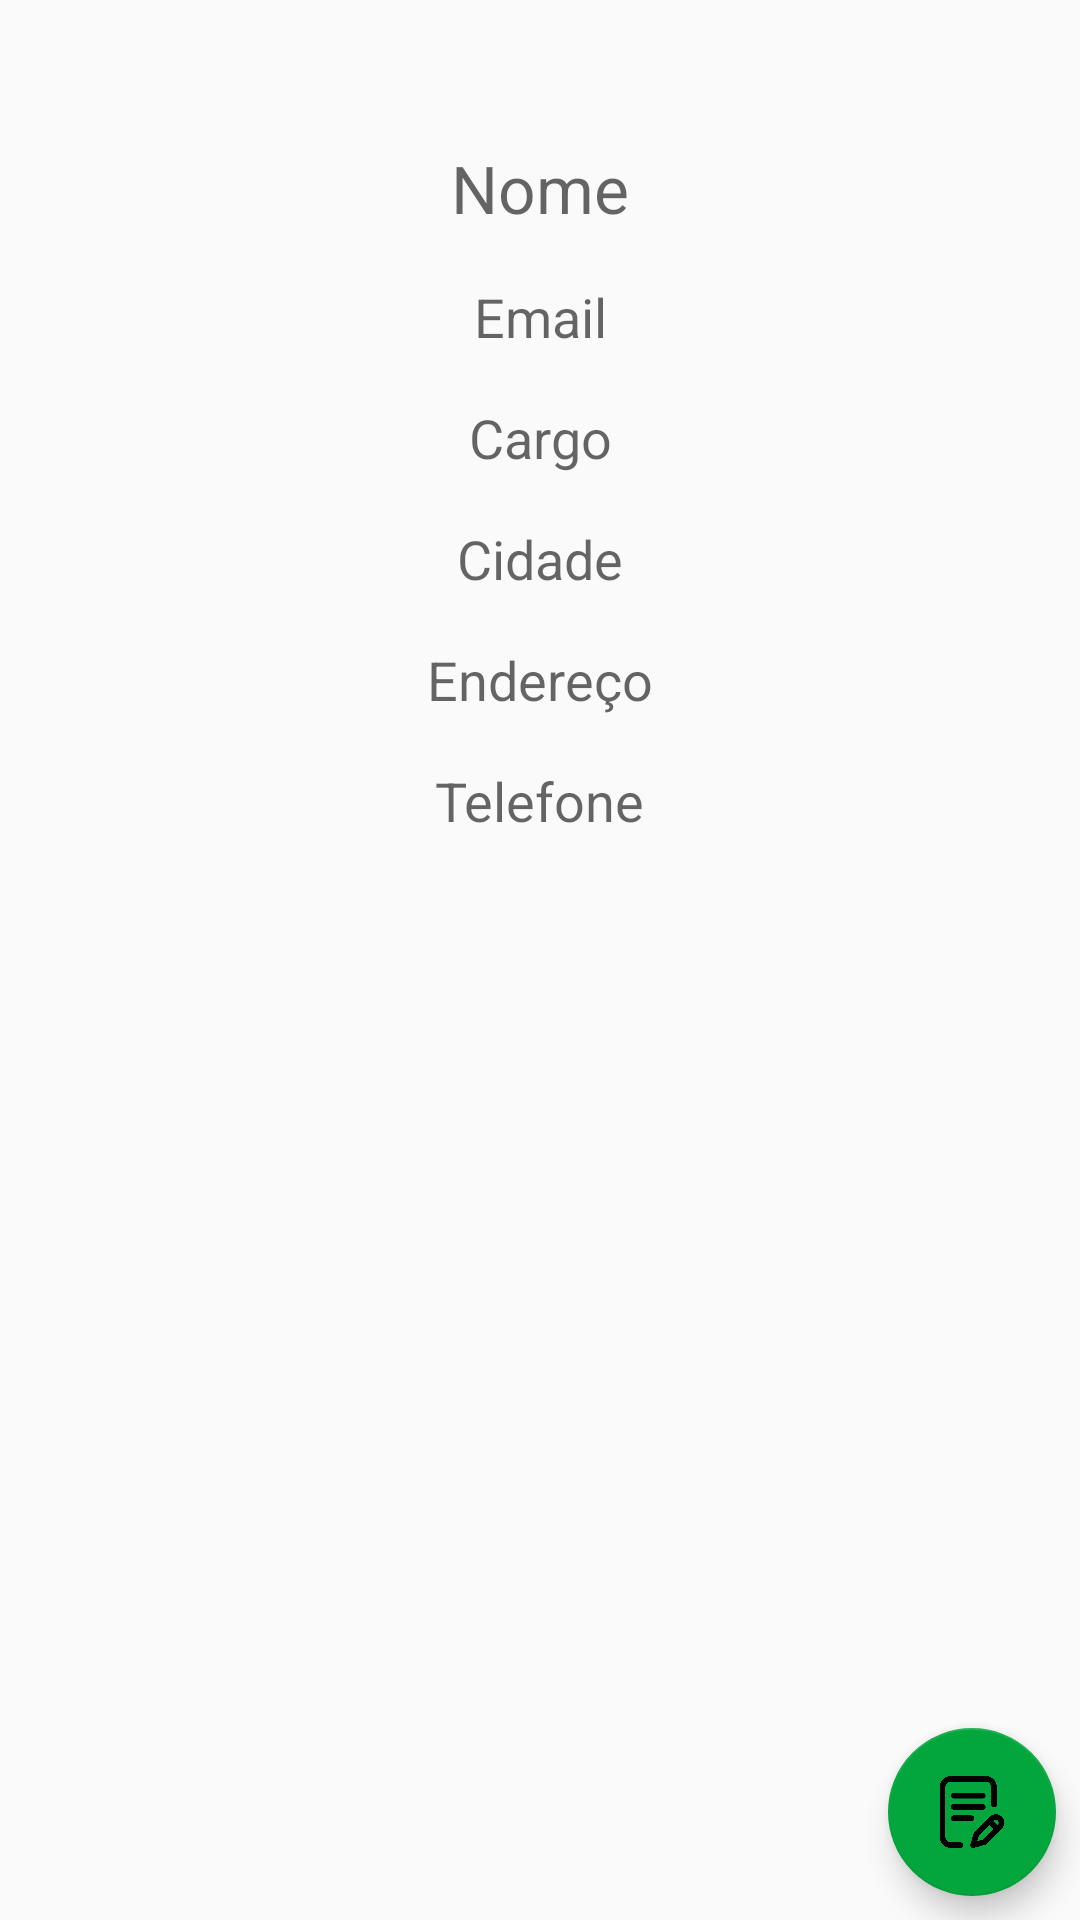

Android layout source for this screen:
<!-- AndroidManifest.xml: application theme AppTheme -->
<!-- res/layout/fragment_epi.xml -->
<?xml version="1.0" encoding="utf-8"?>
<androidx.constraintlayout.widget.ConstraintLayout xmlns:android="http://schemas.android.com/apk/res/android"

    xmlns:app="http://schemas.android.com/apk/res-auto"
    xmlns:tools="http://schemas.android.com/tools"
    android:layout_width="match_parent"
    android:layout_height="match_parent">

    <ImageView
        android:id="@+id/img_funcionario"
        android:layout_width="wrap_content"
        android:layout_height="wrap_content"
        android:layout_marginTop="24dp"
        app:layout_constraintEnd_toEndOf="parent"
        app:layout_constraintStart_toStartOf="parent"
        app:layout_constraintTop_toTopOf="parent"
        tools:src="@tools:sample/avatars[1]" />

    <TextView
        android:id="@+id/text_view_nome_main"
        android:layout_width="wrap_content"
        android:layout_height="wrap_content"
        android:layout_marginTop="24dp"
        android:hint="@string/nome"
        android:textAppearance="@style/TextAppearance.AppCompat.Large"
        app:layout_constraintEnd_toEndOf="parent"
        app:layout_constraintStart_toStartOf="parent"
        app:layout_constraintTop_toBottomOf="@+id/img_funcionario" />

    <TextView
        android:id="@+id/text_view_email_main"
        android:layout_width="wrap_content"
        android:layout_height="wrap_content"
        android:layout_marginTop="16dp"
        android:hint="@string/tv_email"
        android:textAppearance="@style/TextAppearance.AppCompat.Medium"
        app:layout_constraintEnd_toEndOf="parent"
        app:layout_constraintStart_toStartOf="parent"
        app:layout_constraintTop_toBottomOf="@+id/text_view_nome_main" />

    <TextView
        android:id="@+id/text_view_profissao_funcionario"
        android:layout_width="wrap_content"
        android:layout_height="wrap_content"
        android:layout_marginTop="16dp"
        android:hint="@string/tv_cargo"
        android:textAppearance="@style/TextAppearance.AppCompat.Medium"
        app:layout_constraintEnd_toEndOf="parent"
        app:layout_constraintStart_toStartOf="parent"
        app:layout_constraintTop_toBottomOf="@+id/text_view_email_main" />

    <TextView
        android:id="@+id/text_view_cidade"
        android:layout_width="wrap_content"
        android:layout_height="wrap_content"
        android:layout_marginTop="16dp"
        android:hint="@string/tv_cidade"
        android:textAppearance="@style/TextAppearance.AppCompat.Medium"
        app:layout_constraintEnd_toEndOf="parent"
        app:layout_constraintStart_toStartOf="parent"
        app:layout_constraintTop_toBottomOf="@+id/text_view_profissao_funcionario" />

    <TextView
        android:id="@+id/text_view_endereco"
        android:layout_width="wrap_content"
        android:layout_height="wrap_content"
        android:layout_marginTop="16dp"
        android:hint="@string/tv_endereco"
        android:textAppearance="@style/TextAppearance.AppCompat.Medium"
        app:layout_constraintEnd_toEndOf="parent"
        app:layout_constraintStart_toStartOf="parent"
        app:layout_constraintTop_toBottomOf="@+id/text_view_cidade" />

    <com.google.android.material.floatingactionbutton.FloatingActionButton
        android:id="@+id/fab_sair"
        android:layout_width="wrap_content"
        android:layout_height="wrap_content"
        android:layout_gravity="bottom|end"
        android:layout_margin="@dimen/fab_margin"
        android:layout_marginEnd="8dp"
        android:layout_marginBottom="8dp"
        android:clickable="true"
        app:backgroundTint="@color/colorAccent"
        app:layout_constraintBottom_toBottomOf="parent"
        app:layout_constraintEnd_toEndOf="parent"
        app:srcCompat="@drawable/writing"
        tools:ignore="MissingConstraints" />

    <TextView
        android:id="@+id/text_view_telefone"
        android:layout_width="wrap_content"
        android:layout_height="wrap_content"
        android:layout_marginTop="16dp"
        android:hint="@string/telefone"
        android:textAppearance="@style/TextAppearance.AppCompat.Medium"
        app:layout_constraintEnd_toEndOf="parent"
        app:layout_constraintStart_toStartOf="parent"
        app:layout_constraintTop_toBottomOf="@+id/text_view_endereco" />
</androidx.constraintlayout.widget.ConstraintLayout>
<!-- resources referenced by this layout -->
<resources>
  <color name="colorAccent">#03A63C</color>
  <!-- drawable writing: png bitmap (drawable, 9997 bytes) -->
  <string name="nome">Nome</string>
  <string name="telefone">Telefone</string>
  <string name="tv_cargo">Cargo</string>
  <string name="tv_cidade">Cidade</string>
  <string name="tv_email">Email</string>
  <string name="tv_endereco">Endereço</string>
  <style name="AppTheme" parent="Theme.AppCompat.Light.DarkActionBar">
          
          <item name="colorPrimary">@color/colorPrimary</item>
          <item name="colorPrimaryDark">@color/colorPrimaryDark</item>
          <item name="colorAccent">@color/colorAccent</item>
      </style>
  <color name="colorPrimary">#03A63C</color>
  <color name="colorPrimaryDark">#038C33</color>
</resources>
